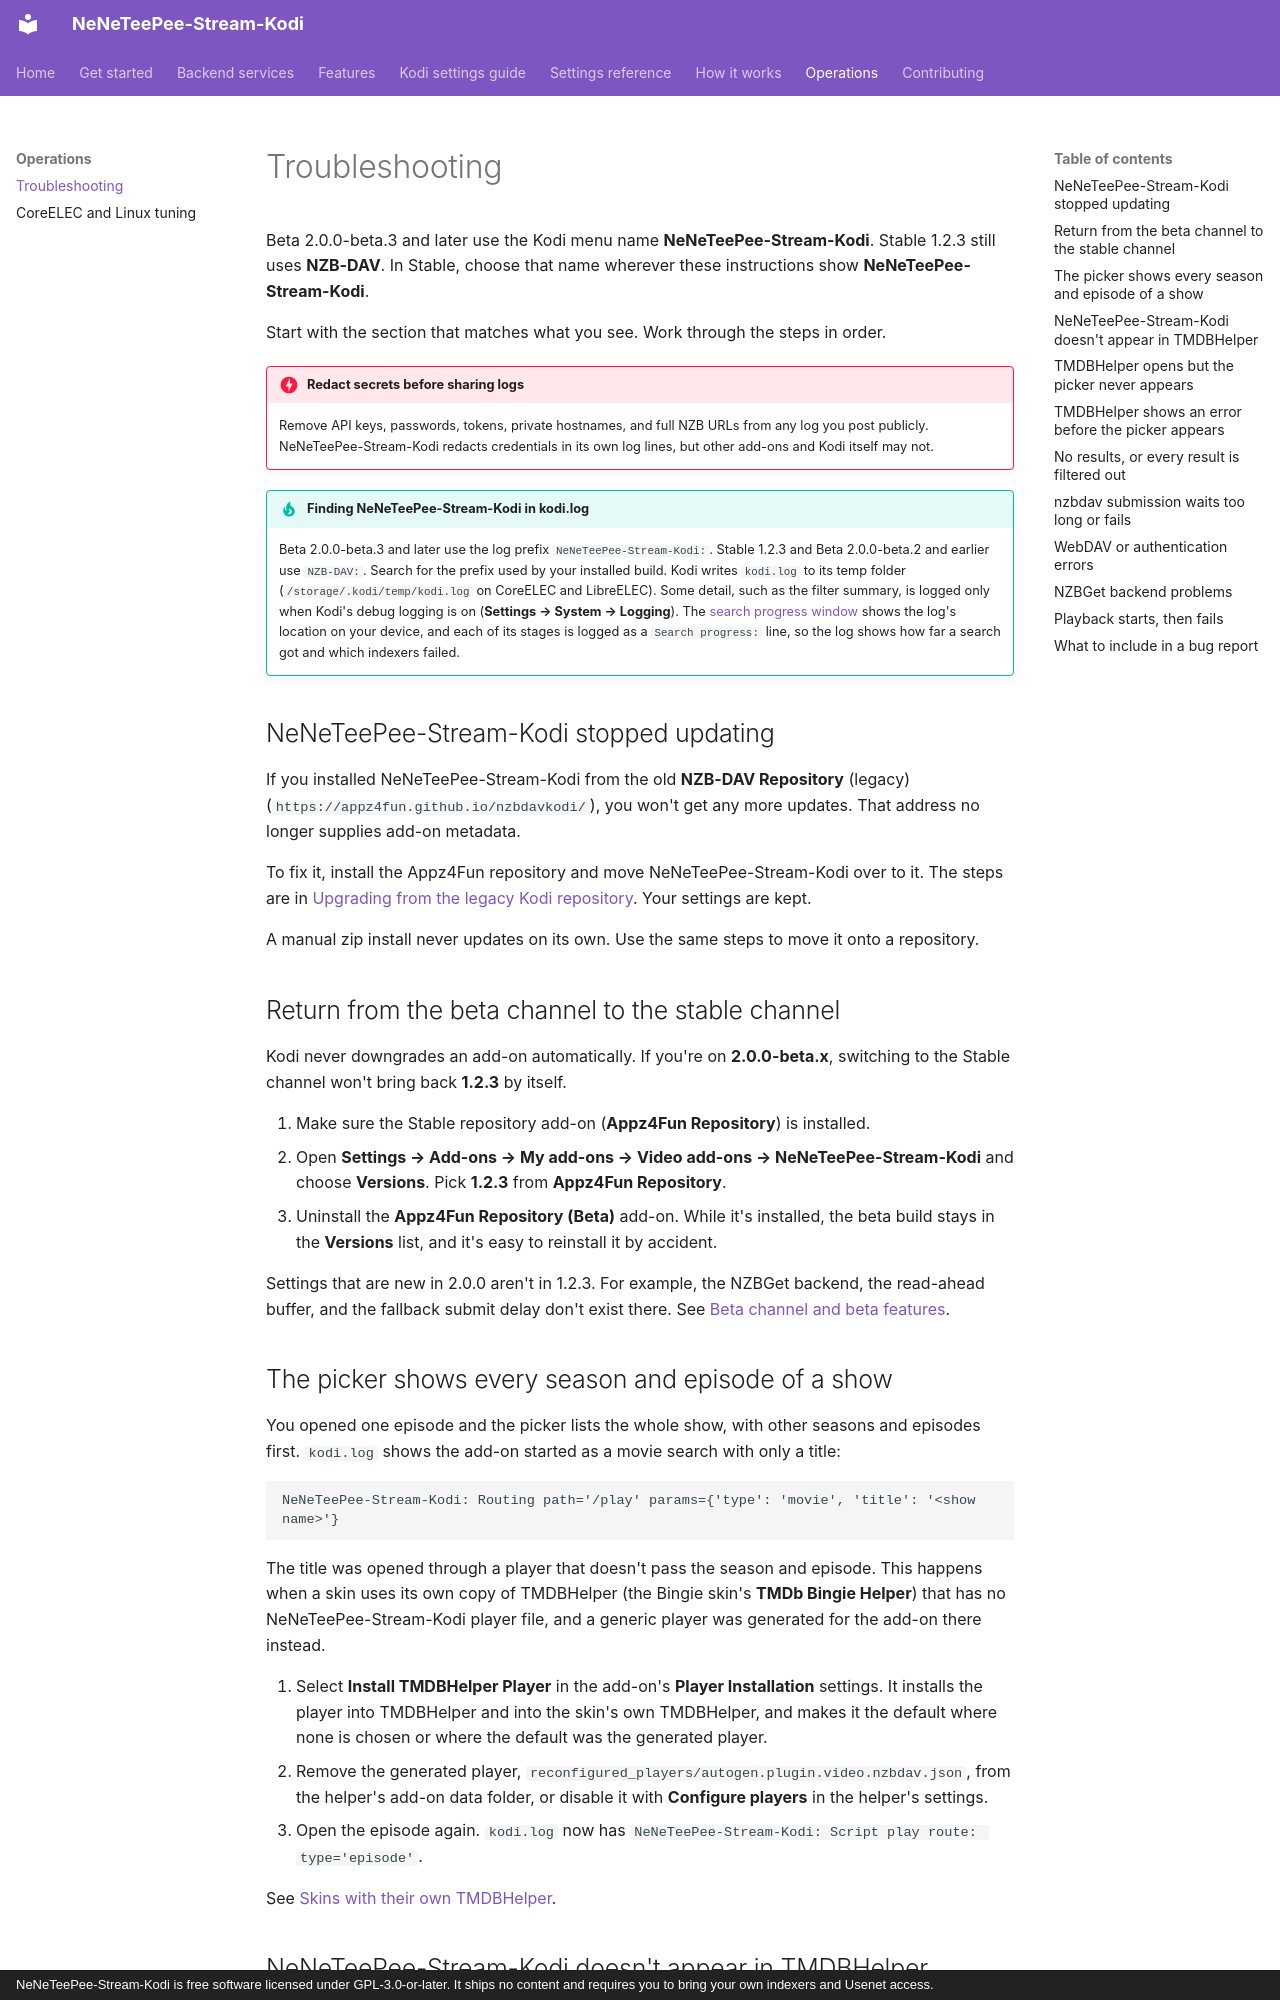

repository: Appz4Fun/NeNeTeePee-Stream-Kodi · page: operations/troubleshooting/index.html · generator: mkdocs · copyright: NeNeTeePee-Stream-Kodi is free software licensed under GPL-3.0-or-later. It ships no content and requires you to bring your own indexers and Usenet access.

# Troubleshooting

Beta 2.0.0-beta.3 and later use the Kodi menu name **NeNeTeePee-Stream-Kodi**. Stable 1.2.3 still uses **NZB-DAV**. In Stable, choose that name wherever these instructions show **NeNeTeePee-Stream-Kodi**.

Start with the section that matches what you see. Work through the steps in
order.

!!! danger "Redact secrets before sharing logs"
    Remove API keys, passwords, tokens, private hostnames, and full NZB URLs from
    any log you post publicly. NeNeTeePee-Stream-Kodi redacts credentials in its own log lines,
    but other add-ons and Kodi itself may not.

!!! tip "Finding NeNeTeePee-Stream-Kodi in kodi.log"
    Beta 2.0.0-beta.3 and later use the log prefix `NeNeTeePee-Stream-Kodi:`.
    Stable 1.2.3 and Beta 2.0.0-beta.2 and earlier use `NZB-DAV:`. Search for
    the prefix used by your installed build. Kodi writes `kodi.log` to its
    temp folder (`/storage/.kodi/temp/kodi.log` on CoreELEC and LibreELEC). Some
    detail, such as the filter summary, is logged only when Kodi's debug
    logging is on (**Settings → System → Logging**). The
    [search progress window](../features/search-progress.md) shows the log's
    location on your device, and each of its stages is logged as a
    `Search progress:` line, so the log shows how far a search got and which
    indexers failed.

## NeNeTeePee-Stream-Kodi stopped updating

If you installed NeNeTeePee-Stream-Kodi from the old **NZB-DAV Repository** (legacy)
(`https://appz4fun.github.io/nzbdavkodi/`), you won't get any more updates. That
address no longer supplies add-on metadata.

To fix it, install the Appz4Fun repository and move NeNeTeePee-Stream-Kodi over to it. The
steps are in
[Upgrading from the legacy Kodi repository](../getting-started/installation.md#upgrading-from-the-legacy-kodi-repository).
Your settings are kept.

A manual zip install never updates on its own. Use the same steps to move it
onto a repository.

## Return from the beta channel to the stable channel

Kodi never downgrades an add-on automatically. If you're on
**2.0.0-beta.x**, switching to the Stable channel won't bring back **1.2.3** by
itself.

1. Make sure the Stable repository add-on (**Appz4Fun Repository**) is
   installed.
2. Open **Settings → Add-ons → My add-ons → Video add-ons → NeNeTeePee-Stream-Kodi** and
   choose **Versions**. Pick **1.2.3** from **Appz4Fun Repository**.
3. Uninstall the **Appz4Fun Repository (Beta)** add-on. While it's installed,
   the beta build stays in the **Versions** list, and it's easy to reinstall it
   by accident.

Settings that are new in 2.0.0 aren't in 1.2.3. For example, the NZBGet backend,
the read-ahead buffer, and the fallback submit delay don't exist there. See
[Beta channel and beta features](../getting-started/beta-channel.md).

## The picker shows every season and episode of a show

You opened one episode and the picker lists the whole show, with other
seasons and episodes first. `kodi.log` shows the add-on started as a movie
search with only a title:

```text
NeNeTeePee-Stream-Kodi: Routing path='/play' params={'type': 'movie', 'title': '<show name>'}
```

The title was opened through a player that doesn't pass the season and episode.
This happens when a skin uses its own copy of TMDBHelper (the Bingie skin's
**TMDb Bingie Helper**) that has no NeNeTeePee-Stream-Kodi player file, and a
generic player was generated for the add-on there instead.

1. Select **Install TMDBHelper Player** in the add-on's **Player
   Installation** settings. It installs the player into TMDBHelper and into the
   skin's own TMDBHelper, and makes it the default where none is chosen or
   where the default was the generated player.
2. Remove the generated player,
   `reconfigured_players/autogen.plugin.video.nzbdav.json`, from the helper's
   add-on data folder, or disable it with **Configure players** in the helper's
   settings.
3. Open the episode again. `kodi.log` now has
   `NeNeTeePee-Stream-Kodi: Script play route: type='episode'`.

See [Skins with their own TMDBHelper](../getting-started/tmdbhelper.md#skins-with-their-own-tmdbhelper).
